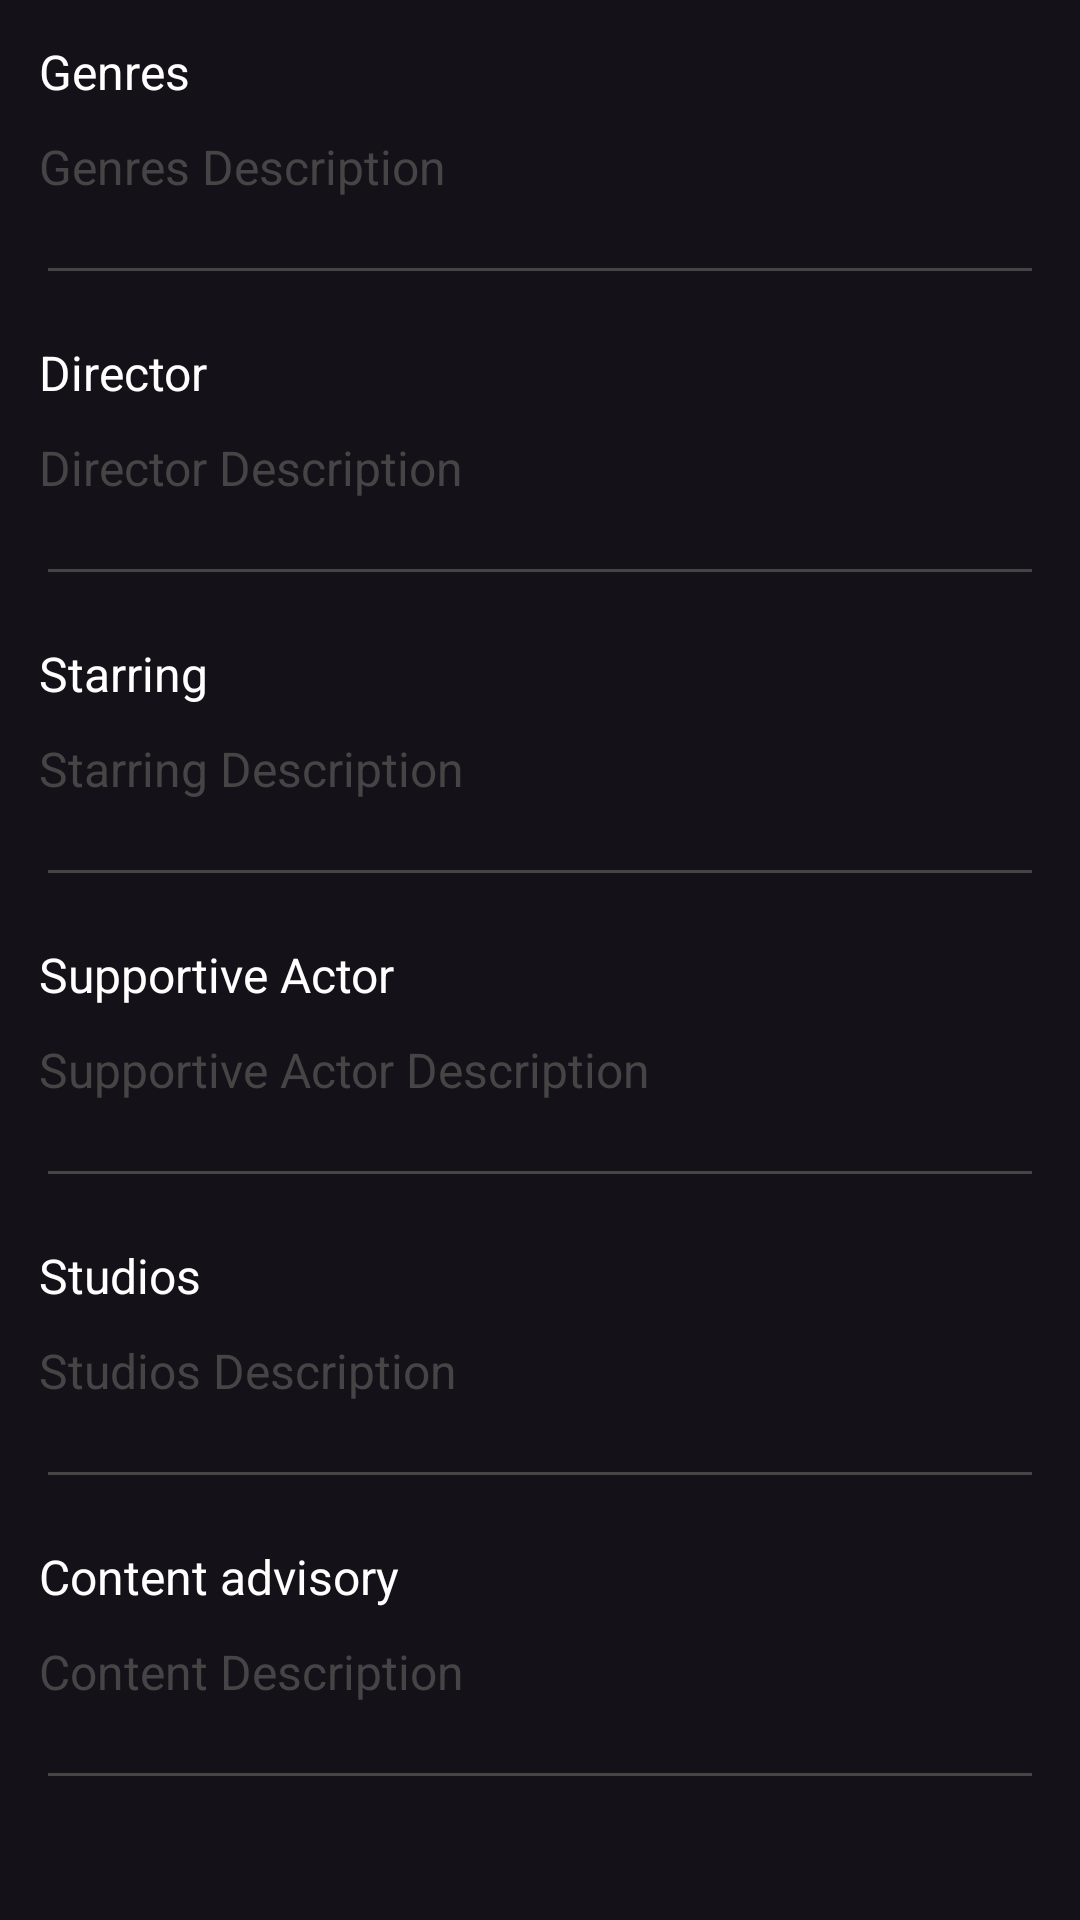

The Android layout XML behind this screen, and the referenced resources:
<!-- AndroidManifest.xml: application theme Theme.PrimeVideo -->
<!-- res/layout/fragment_more_deatail.xml -->
<?xml version="1.0" encoding="utf-8"?>
<FrameLayout xmlns:android="http://schemas.android.com/apk/res/android"
    xmlns:tools="http://schemas.android.com/tools"
    android:layout_width="match_parent"
    android:layout_height="match_parent"
    tools:context=".ui.view.fragment.MoreDetailFragment">

    <LinearLayout
        android:layout_width="match_parent"
        android:layout_height="wrap_content"
        android:orientation="vertical"
        android:padding="8dp">

        <TextView
            android:id="@+id/tvGenres"
            android:layout_width="match_parent"
            android:layout_height="wrap_content"
            android:padding="5dp"
            android:text="@string/genres"
            android:textColor="@color/white"
            android:textSize="16sp" />

        <TextView
            android:id="@+id/tvGenresDescription"
            android:layout_width="match_parent"
            android:layout_height="wrap_content"
            android:padding="5dp"
            android:text="@string/genres_description"
            android:textColor="@color/grey"
            android:textSize="16sp" />

        <View
            android:layout_width="match_parent"
            android:layout_height="1dp"
            android:layout_marginHorizontal="8dp"
            android:layout_marginVertical="18dp"
            android:background="@color/grey" />

        <TextView
            android:id="@+id/tvDirectors"
            android:layout_width="match_parent"
            android:layout_height="wrap_content"
            android:padding="5dp"
            android:text="@string/director"
            android:textColor="@color/white"
            android:textSize="16sp" />

        <TextView
            android:id="@+id/tvDirectorDescription"
            android:layout_width="match_parent"
            android:layout_height="wrap_content"
            android:padding="5dp"
            android:text="@string/director_description"
            android:textColor="@color/grey"
            android:textSize="16sp" />

        <View
            android:layout_width="match_parent"
            android:layout_height="1dp"
            android:layout_marginHorizontal="8dp"
            android:layout_marginVertical="18dp"
            android:background="@color/grey" />

        <TextView
            android:id="@+id/tvStarring"
            android:layout_width="match_parent"
            android:layout_height="wrap_content"
            android:padding="5dp"
            android:text="@string/starring"
            android:textColor="@color/white"
            android:textSize="16sp" />

        <TextView
            android:id="@+id/tvStarringDescription"
            android:layout_width="match_parent"
            android:layout_height="wrap_content"
            android:padding="5dp"
            android:text="@string/starring_description"
            android:textColor="@color/grey"
            android:textSize="16sp" />

        <View
            android:layout_width="match_parent"
            android:layout_height="1dp"
            android:layout_marginHorizontal="8dp"
            android:layout_marginVertical="18dp"
            android:background="@color/grey" />

        <TextView
            android:id="@+id/tvSupportiveActor"
            android:layout_width="match_parent"
            android:layout_height="wrap_content"
            android:padding="5dp"
            android:text="@string/supportive_actor"
            android:textColor="@color/white"
            android:textSize="16sp" />

        <TextView
            android:id="@+id/tvSupportiveActorsDescription"
            android:layout_width="match_parent"
            android:layout_height="wrap_content"
            android:padding="5dp"
            android:text="@string/supportive_actor_description"
            android:textColor="@color/grey"
            android:textSize="16sp" />

        <View
            android:layout_width="match_parent"
            android:layout_height="1dp"
            android:layout_marginHorizontal="8dp"
            android:layout_marginVertical="18dp"
            android:background="@color/grey" />

        <TextView
            android:id="@+id/tvStudious"
            android:layout_width="match_parent"
            android:layout_height="wrap_content"
            android:padding="5dp"
            android:text="@string/studios"
            android:textColor="@color/white"
            android:textSize="16sp" />

        <TextView
            android:id="@+id/tvStudiosDescription"
            android:layout_width="match_parent"
            android:layout_height="wrap_content"
            android:padding="5dp"
            android:text="@string/studios_description"
            android:textColor="@color/grey"
            android:textSize="16sp" />

        <View
            android:layout_width="match_parent"
            android:layout_height="1dp"
            android:layout_marginHorizontal="8dp"
            android:layout_marginVertical="18dp"
            android:background="@color/grey" />

        <TextView
            android:id="@+id/tvContentAdvisory"
            android:layout_width="match_parent"
            android:layout_height="wrap_content"
            android:padding="5dp"
            android:text="@string/content_adv"
            android:textColor="@color/white"
            android:textSize="16sp" />

        <TextView
            android:id="@+id/tvContentAdvisoryDescription"
            android:layout_width="match_parent"
            android:layout_height="wrap_content"
            android:padding="5dp"
            android:text="@string/Content_description"
            android:textColor="@color/grey"
            android:textSize="16sp" />

        <View
            android:layout_width="match_parent"
            android:layout_height="1dp"
            android:layout_marginHorizontal="8dp"
            android:layout_marginVertical="18dp"
            android:background="@color/grey" />

        <androidx.appcompat.widget.LinearLayoutCompat
            android:layout_width="match_parent"
            android:layout_height="wrap_content"
            android:layout_marginTop="25dp"
            android:gravity="bottom"
            android:orientation="vertical">


            <TextView
                android:id="@+id/tvCustomerReviews"
                android:layout_width="match_parent"
                android:layout_height="wrap_content"
                android:padding="5dp"
                android:text="@string/customer_reviews"
                android:textColor="@color/white"
                android:textSize="16sp" />

            <TextView
                android:id="@+id/tvCustomerReviewsDescription"
                android:layout_width="match_parent"
                android:layout_height="wrap_content"
                android:padding="5dp"
                android:text="@string/customer_reviews_description"
                android:textColor="@color/grey"
                android:textSize="16sp" />

            <View
                android:layout_width="match_parent"
                android:layout_height="1dp"
                android:layout_marginHorizontal="8dp"
                android:layout_marginVertical="18dp"
                android:background="@color/grey" />
        </androidx.appcompat.widget.LinearLayoutCompat>
    </LinearLayout>
</FrameLayout>
<!-- resources referenced by this layout -->
<resources>
  <color name="grey">#454545</color>
  <color name="white">#FFFFFFFF</color>
  <string name="Content_description">Content Description</string>
  <string name="content_adv">Content advisory</string>
  <string name="customer_reviews">Customer reviews</string>
  <string name="customer_reviews_description">We don\'t have any customer reviews</string>
  <string name="director">Director</string>
  <string name="director_description">Director Description</string>
  <string name="genres">Genres</string>
  <string name="genres_description">Genres Description</string>
  <string name="starring">Starring</string>
  <string name="starring_description">Starring Description</string>
  <string name="studios">Studios</string>
  <string name="studios_description">Studios Description</string>
  <string name="supportive_actor">Supportive Actor</string>
  <string name="supportive_actor_description">Supportive Actor Description</string>
  <style name="Theme.PrimeVideo" parent="Base.Theme.PrimeVideo" />
  <style name="Base.Theme.PrimeVideo" parent="Theme.Material3.Dark.NoActionBar">
          
          <item name="colorPrimary">@color/black</item>
          <item name="fontFamily">@font/amazon_ember_display</item>
          <item name="android:statusBarColor">@color/black</item>
          
      </style>
  <color name="black">#FF000000</color>
</resources>
